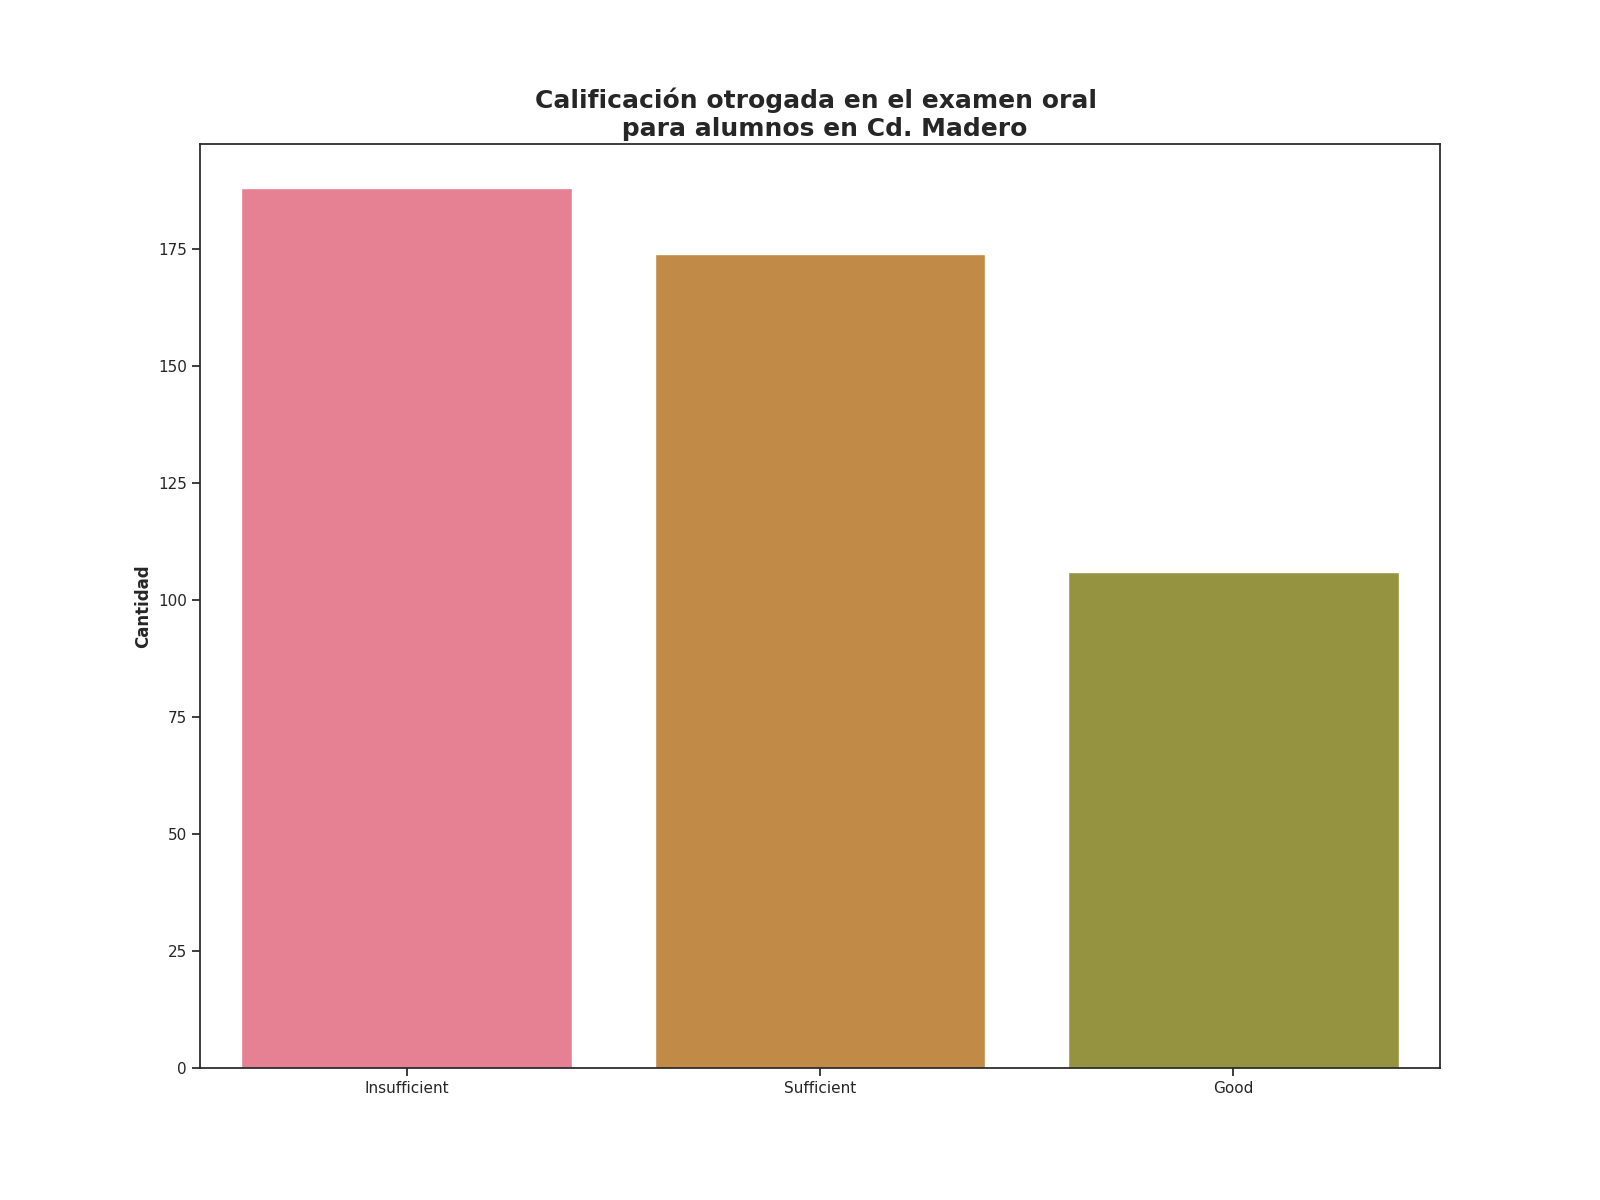

The table this chart was drawn from, first rows:
Calificación de examen oral, Alumnos con esta evalución
Insufficient, 188
Sufficient, 174
Good, 106
